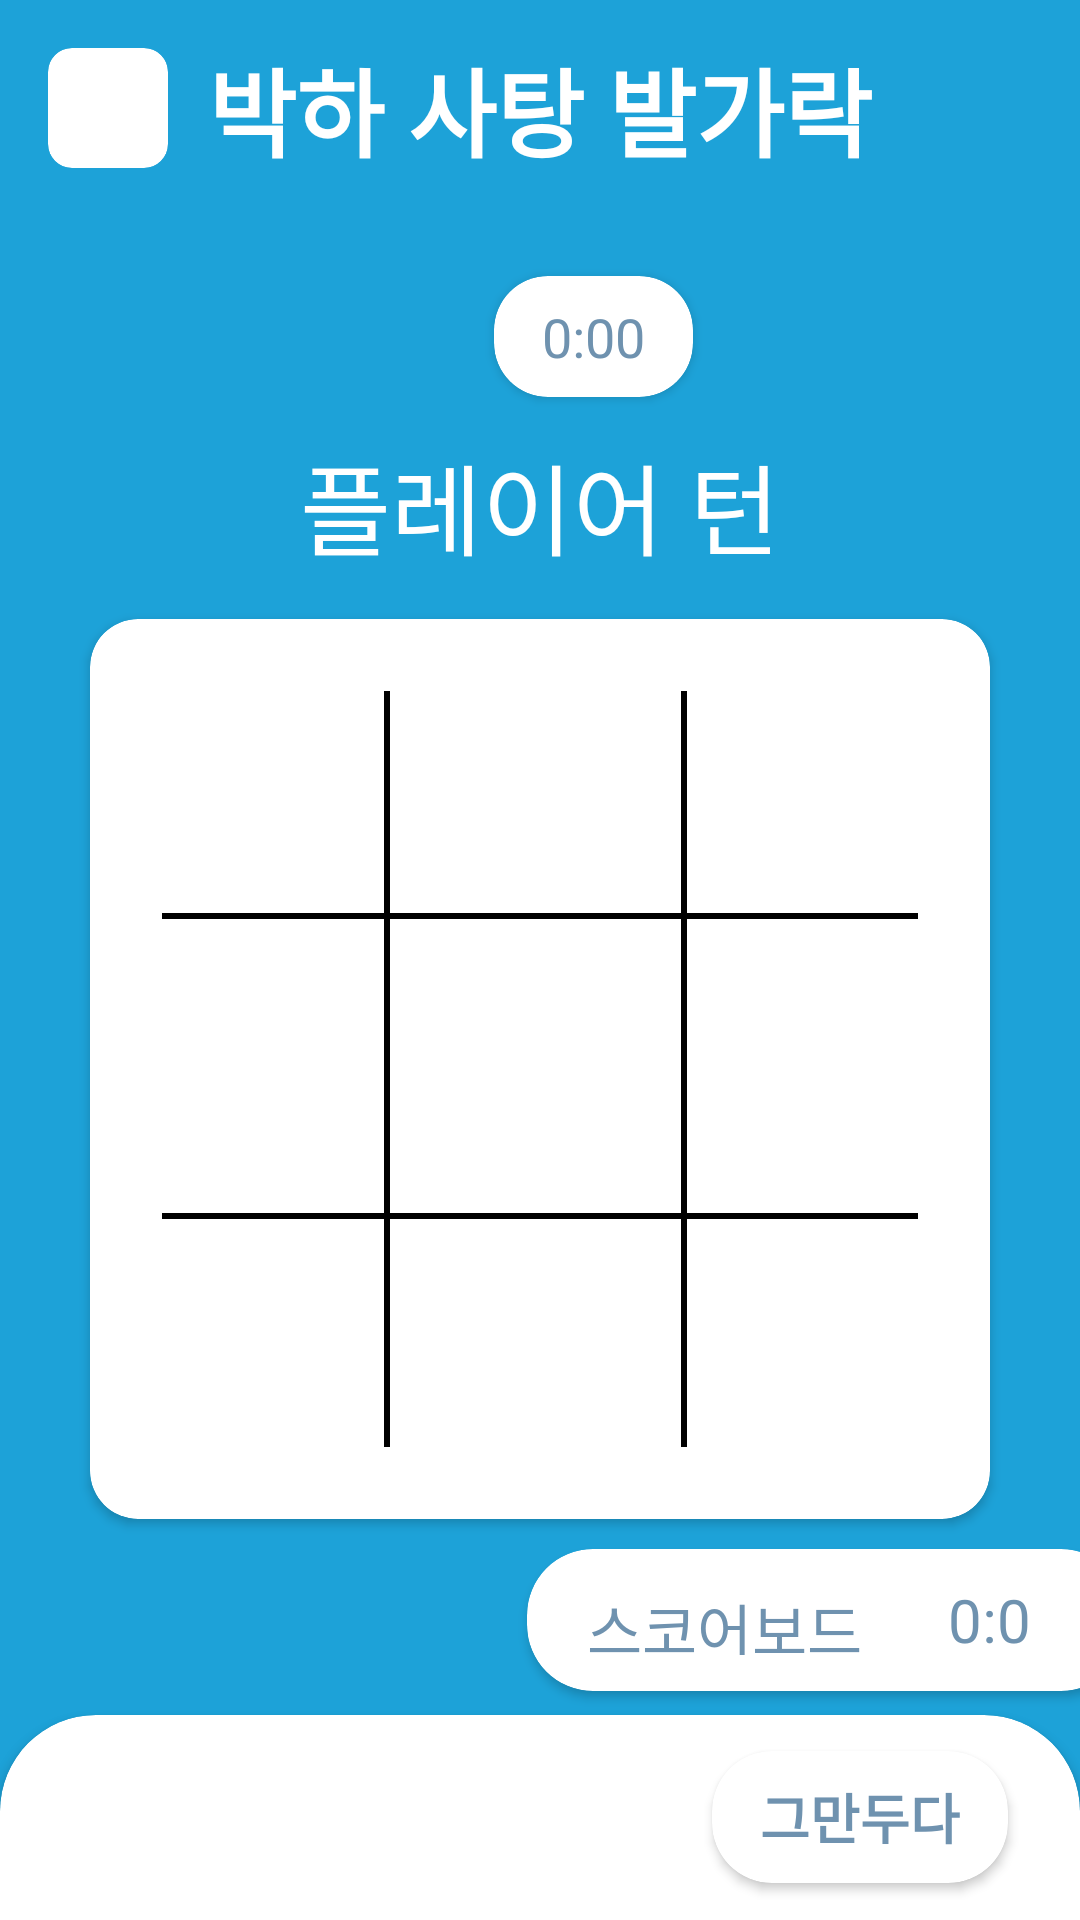

Write the Android layout XML for this screen, with the resource values it uses.
<!-- AndroidManifest.xml: application theme Theme.AbbBlindDate -->
<!-- res/layout/fragment_ttt_in_game.xml -->
<?xml version="1.0" encoding="utf-8"?>
<androidx.constraintlayout.widget.ConstraintLayout xmlns:android="http://schemas.android.com/apk/res/android"
    xmlns:app="http://schemas.android.com/apk/res-auto"
    android:id="@+id/ttt_in_game_root"
    android:layout_width="match_parent"
    android:layout_height="match_parent"
    android:background="@color/app_accent"
    android:clickable="true"
    android:focusable="true"
    android:orientation="vertical">

    <RelativeLayout
        android:layout_width="match_parent"
        android:layout_height="match_parent">

        <LinearLayout
            android:id="@+id/chess_game_head"
            android:layout_width="match_parent"
            android:layout_height="match_parent"
            android:layout_above="@+id/ttt_game_foot"
            android:layout_alignParentTop="true"
            android:orientation="vertical">

            <androidx.constraintlayout.widget.ConstraintLayout
                android:layout_width="match_parent"
                android:layout_height="wrap_content">

                <androidx.cardview.widget.CardView
                    android:id="@+id/ttt_game_back"
                    android:layout_width="wrap_content"
                    android:layout_height="wrap_content"
                    android:layout_margin="16dp"
                    android:layout_marginHorizontal="16dp"
                    app:cardBackgroundColor="@color/white"
                    app:cardCornerRadius="8dp"
                    app:cardElevation="0dp"
                    app:layout_constraintBottom_toBottomOf="parent"
                    app:layout_constraintStart_toStartOf="parent"
                    app:layout_constraintTop_toTopOf="parent">

                    <ImageView
                        android:layout_width="40dp"
                        android:layout_height="40dp"
                        android:padding="8dp"
                        android:src="@drawable/ic_arrow"
                        app:layout_constraintStart_toStartOf="parent"
                        app:layout_constraintTop_toTopOf="parent"
                        app:tint="?iconTint" />

                </androidx.cardview.widget.CardView>

                <TextView
                    android:layout_width="wrap_content"
                    android:layout_height="wrap_content"
                    android:text="@string/tic_tac_toe"
                    android:textSize="32sp"
                    android:textStyle="bold"
                    android:textColor="@color/white"
                    app:layout_constraintBottom_toBottomOf="parent"
                    app:layout_constraintEnd_toEndOf="parent"
                    app:layout_constraintStart_toStartOf="parent"
                    app:layout_constraintTop_toTopOf="parent" />

            </androidx.constraintlayout.widget.ConstraintLayout>

            <androidx.cardview.widget.CardView
                android:layout_width="wrap_content"
                android:layout_height="wrap_content"
                android:layout_gravity="center"
                android:layout_marginTop="20dp"
                android:layout_marginStart="18sp"
                app:cardCornerRadius="18sp"
                app:layout_constraintBottom_toBottomOf="parent"
                app:layout_constraintStart_toStartOf="parent"
                app:layout_constraintTop_toTopOf="parent">

                <TextView
                    android:layout_width="wrap_content"
                    android:layout_height="wrap_content"
                    android:layout_marginHorizontal="16dp"
                    android:layout_marginVertical="8dp"
                    android:gravity="center"
                    android:text="0:00"
                    android:textSize="18sp" />

            </androidx.cardview.widget.CardView>

            <TextView
                android:layout_width="wrap_content"
                android:layout_height="wrap_content"
                android:layout_gravity="center"
                android:gravity="center"
                android:layout_marginVertical="12dp"
                android:text="@string/player_turn"
                android:textColor="@color/white"
                android:textSize="33sp" />

            <androidx.cardview.widget.CardView
                android:layout_width="300dp"
                android:layout_height="300dp"
                android:layout_gravity="center"
                android:layout_marginVertical="2dp"
                app:cardCornerRadius="16sp"
                app:layout_constraintBottom_toBottomOf="parent"
                app:layout_constraintStart_toStartOf="parent"
                app:layout_constraintTop_toTopOf="parent">

                <androidx.constraintlayout.widget.ConstraintLayout
                    android:layout_width="match_parent"
                    android:layout_height="match_parent">

                    <View
                        android:layout_width="match_parent"
                        android:layout_height="2dp"
                        android:layout_marginHorizontal="24dp"
                        android:background="@color/black"
                        app:layout_constraintBottom_toTopOf="@+id/guideline5" />

                    <View
                        android:id="@+id/view2"
                        android:layout_width="match_parent"
                        android:layout_height="2dp"
                        android:layout_marginHorizontal="24dp"
                        android:background="@color/black"
                        app:layout_constraintBottom_toTopOf="@+id/guideline3" />

                    <View
                        android:id="@+id/view"
                        android:layout_width="2dp"
                        android:layout_height="match_parent"
                        android:layout_marginVertical="24dp"
                        android:background="@color/black"
                        app:layout_constraintBottom_toBottomOf="parent"
                        app:layout_constraintEnd_toStartOf="@+id/guideline2"
                        app:layout_constraintTop_toTopOf="parent" />

                    <View
                        android:layout_width="2dp"
                        android:layout_height="match_parent"
                        android:layout_marginVertical="24dp"
                        android:background="@color/black"
                        app:layout_constraintBottom_toBottomOf="parent"
                        app:layout_constraintEnd_toStartOf="@+id/guideline4"
                        app:layout_constraintTop_toTopOf="parent" />

                    <androidx.constraintlayout.widget.Guideline
                        android:id="@+id/guideline4"
                        android:layout_width="wrap_content"
                        android:layout_height="wrap_content"
                        android:orientation="vertical"
                        app:layout_constraintGuide_begin="199dp" />

                    <androidx.constraintlayout.widget.Guideline
                        android:id="@+id/guideline2"
                        android:layout_width="wrap_content"
                        android:layout_height="wrap_content"
                        android:orientation="vertical"
                        app:layout_constraintGuide_begin="100dp" />

                    <androidx.constraintlayout.widget.Guideline
                        android:id="@+id/guideline3"
                        android:layout_width="wrap_content"
                        android:layout_height="wrap_content"
                        android:orientation="horizontal"
                        app:layout_constraintGuide_begin="100dp" />

                    <androidx.constraintlayout.widget.Guideline
                        android:id="@+id/guideline5"
                        android:layout_width="wrap_content"
                        android:layout_height="wrap_content"
                        android:orientation="horizontal"
                        app:layout_constraintGuide_begin="200dp" />

                </androidx.constraintlayout.widget.ConstraintLayout>

            </androidx.cardview.widget.CardView>

            <androidx.cardview.widget.CardView
                android:layout_width="200dp"
                android:layout_height="wrap_content"
                android:layout_marginVertical="8dp"
                android:layout_gravity="end"
                android:layout_marginEnd="-16dp"
                app:cardCornerRadius="22sp"
                app:layout_constraintBottom_toBottomOf="parent"
                app:layout_constraintStart_toStartOf="parent"
                app:layout_constraintTop_toTopOf="parent">

                <TextView
                    android:layout_width="wrap_content"
                    android:layout_height="wrap_content"
                    android:layout_marginHorizontal="20dp"
                    android:layout_marginVertical="12dp"
                    android:gravity="center"
                    android:text="@string/score_board"
                    android:textSize="20sp" />

                <TextView
                    android:layout_width="wrap_content"
                    android:layout_height="match_parent"
                    android:layout_gravity="end|center"
                    android:layout_marginEnd="32dp"
                    android:text=" 0:0"
                    android:textSize="20sp" />

            </androidx.cardview.widget.CardView>

        </LinearLayout>

        <androidx.cardview.widget.CardView
            android:id="@+id/ttt_game_foot"
            android:layout_width="match_parent"
            android:layout_height="100dp"
            android:layout_alignParentBottom="true"
            android:layout_marginBottom="-32dp"
            app:cardCornerRadius="32sp">

            <androidx.constraintlayout.widget.ConstraintLayout
                android:layout_width="match_parent"
                android:layout_height="match_parent"
                android:layout_marginBottom="32dp"
                android:orientation="horizontal">

                <androidx.cardview.widget.CardView
                    android:id="@+id/ttt_game_quit"
                    android:layout_width="wrap_content"
                    android:layout_height="match_parent"
                    android:layout_gravity="center"
                    android:layout_marginHorizontal="24dp"
                    android:layout_marginVertical="12sp"
                    android:gravity="end"
                    app:cardCornerRadius="20sp"
                    app:layout_constraintBottom_toBottomOf="parent"
                    app:layout_constraintEnd_toEndOf="parent"
                    app:layout_constraintTop_toTopOf="parent">

                    <TextView
                        android:layout_width="wrap_content"
                        android:layout_height="wrap_content"
                        android:layout_gravity="center"
                        android:layout_marginHorizontal="16dp"
                        android:text="@string/quit"
                        android:textSize="18sp"
                        android:textStyle="bold" />

                </androidx.cardview.widget.CardView>

            </androidx.constraintlayout.widget.ConstraintLayout>

        </androidx.cardview.widget.CardView>

    </RelativeLayout>

</androidx.constraintlayout.widget.ConstraintLayout>
<!-- resources referenced by this layout -->
<resources>
  <color name="app_accent">#1DA2D8</color>
  <color name="black">#FF000000</color>
  <color name="white">#FFFFFFFF</color>
  <string name="player_turn">플레이어 턴</string>
  <string name="quit">그만두다</string>
  <string name="score_board">스코어보드</string>
  <string name="tic_tac_toe">박하 사탕 발가락</string>
  <style name="Theme.AbbBlindDate" parent="Theme.MaterialComponents.DayNight.NoActionBar">
          
          <item name="colorPrimary">@color/app_accent</item>
          <item name="colorPrimaryVariant">@color/app_dark1</item>
          <item name="colorOnPrimary">@color/app_background</item>
          <item name="android:windowBackground">@color/app_background</item>
          <item name="background">@color/app_background</item>
          
          <item name="colorSecondary">@color/app_dark1</item>
          <item name="android:windowLightStatusBar">true</item>
          <item name="colorSurface">@color/white</item>
          <item name="colorOnSurface">@color/grey50</item>
          <item name="android:textColor">@color/app_dark1</item>
          <item name="colorSecondaryVariant">@color/teal_700</item>
          <item name="android:textColorSecondary">@color/black</item>
          <item name="iconTint">@color/app_accent</item>
          <item name="colorOnSecondary">@color/black</item>
          
          <item name="android:statusBarColor">@color/app_background</item>
          
      </style>
  <color name="app_dark1">#6F92AF</color>
  <color name="app_background">#EDFDFF</color>
  <color name="grey50">#494949</color>
  <color name="teal_700">#FF018786</color>
</resources>
